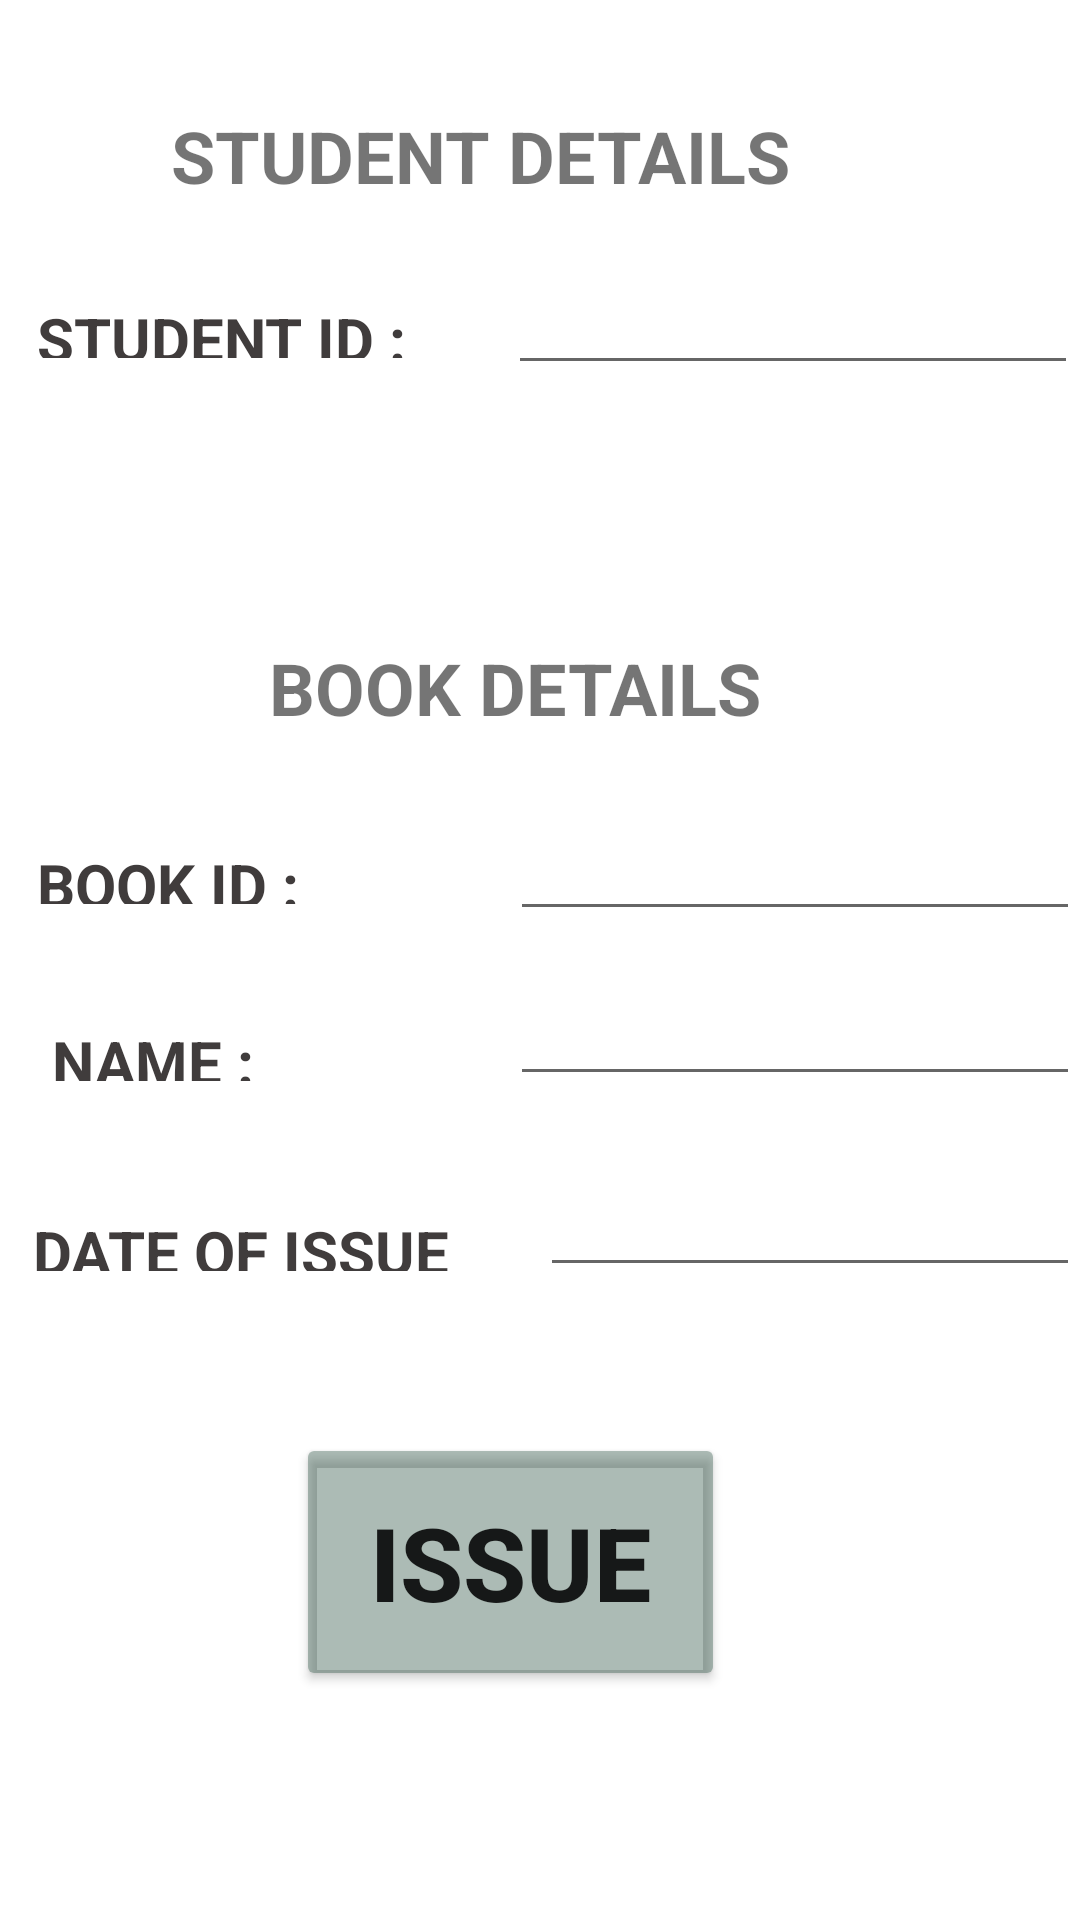

Layout XML and referenced resources for this Android screen:
<!-- AndroidManifest.xml: application theme Theme.CollageLibrary -->
<!-- res/layout/book_issue.xml -->
<?xml version="1.0" encoding="utf-8"?>
<androidx.constraintlayout.widget.ConstraintLayout xmlns:android="http://schemas.android.com/apk/res/android"
    xmlns:app="http://schemas.android.com/apk/res-auto"
    xmlns:tools="http://schemas.android.com/tools"
    android:layout_width="match_parent"
    android:layout_height="match_parent"
    android:background="@drawable/background"
    tools:context=".book_issue">

    <EditText
        android:id="@+id/editTextTextPersonName11"
        android:layout_width="190dp"
        android:layout_height="wrap_content"
        android:ems="10"
        android:inputType="textPersonName"
        android:textSize="16sp"
        app:layout_constraintBottom_toBottomOf="parent"
        app:layout_constraintEnd_toEndOf="parent"
        app:layout_constraintHorizontal_bias="1.0"
        app:layout_constraintStart_toEndOf="@+id/textView10"
        app:layout_constraintTop_toTopOf="parent"
        app:layout_constraintVertical_bias="0.452" />

    <TextView
        android:id="@+id/textView12"
        android:layout_width="150dp"
        android:layout_height="20dp"
        android:layout_marginTop="39dp"
        android:textColor="#FF403C3C"
        android:text="DATE OF ISSUE"
        android:textSize="20sp"
        android:textStyle="bold"
        app:layout_constraintBottom_toBottomOf="parent"
        app:layout_constraintEnd_toEndOf="parent"
        app:layout_constraintHorizontal_bias="0.053"
        app:layout_constraintStart_toStartOf="parent"
        app:layout_constraintTop_toBottomOf="@+id/textView10"
        app:layout_constraintVertical_bias="0.227" />

    <TextView
        android:id="@+id/textView11"
        android:layout_width="130dp"
        android:layout_height="20dp"
        android:layout_marginTop="39dp"
        android:textColor="#FF403C3C"
        android:text=" NAME :"
        android:textSize="20sp"
        android:textStyle="bold"
        app:layout_constraintBottom_toBottomOf="parent"
        app:layout_constraintEnd_toEndOf="parent"
        app:layout_constraintHorizontal_bias="0.053"
        app:layout_constraintStart_toStartOf="parent"
        app:layout_constraintTop_toBottomOf="@+id/textView10"
        app:layout_constraintVertical_bias="0.0" />

    <EditText
        android:id="@+id/editTextTextPersonName8"
        android:layout_width="190dp"
        android:layout_height="wrap_content"
        android:layout_marginBottom="528dp"
        android:ems="10"
        android:inputType="textPersonName"
        android:textSize="16sp"
        app:layout_constraintBottom_toBottomOf="parent"
        app:layout_constraintEnd_toEndOf="parent"
        app:layout_constraintHorizontal_bias="1.0"
        app:layout_constraintStart_toEndOf="@+id/textView3"
        app:layout_constraintTop_toBottomOf="@+id/editTextTextPersonName"
        app:layout_constraintVertical_bias="1.0" />

    <TextView
        android:id="@+id/textView10"
        android:layout_width="130dp"
        android:layout_height="20dp"
        android:text="BOOK ID :"
        android:textColor="#FF403C3C"
        android:textSize="20sp"
        android:textStyle="bold"
        app:layout_constraintBottom_toBottomOf="parent"
        app:layout_constraintEnd_toEndOf="parent"
        app:layout_constraintHorizontal_bias="0.053"
        app:layout_constraintStart_toStartOf="parent"
        app:layout_constraintTop_toTopOf="parent"
        app:layout_constraintVertical_bias="0.454" />

    <TextView
        android:id="@+id/textView9"
        android:layout_width="170dp"
        android:layout_height="30dp"
        android:text=" BOOK DETAILS"
        android:textSize="24sp"
        android:textStyle="bold"
        app:layout_constraintBottom_toBottomOf="parent"
        app:layout_constraintEnd_toEndOf="parent"
        app:layout_constraintHorizontal_bias="0.441"
        app:layout_constraintStart_toStartOf="parent"
        app:layout_constraintTop_toTopOf="parent"
        app:layout_constraintVertical_bias="0.349" />


    <TextView
        android:id="@+id/textView2"
        android:layout_width="130dp"
        android:layout_height="20dp"
        android:textColor="#FF403C3C"
        android:text="STUDENT ID :"
        android:textSize="20sp"
        android:textStyle="bold"
        app:layout_constraintBottom_toBottomOf="parent"
        app:layout_constraintEnd_toEndOf="parent"
        app:layout_constraintHorizontal_bias="0.053"
        app:layout_constraintStart_toStartOf="parent"
        app:layout_constraintTop_toTopOf="parent"
        app:layout_constraintVertical_bias="0.16" />

    <TextView
        android:id="@+id/textView6"
        android:layout_width="244dp"
        android:layout_height="37dp"
        android:text=" STUDENT DETAILS"
        android:textSize="24sp"
        android:textStyle="bold"
        app:layout_constraintBottom_toBottomOf="parent"
        app:layout_constraintEnd_toEndOf="parent"
        app:layout_constraintHorizontal_bias="0.441"
        app:layout_constraintStart_toStartOf="parent"
        app:layout_constraintTop_toTopOf="parent"
        app:layout_constraintVertical_bias="0.059" />


    <Button
        android:id="@+id/button"
        android:layout_width="143dp"
        android:layout_height="86dp"
        android:text="ISSUE"
        android:textSize="34sp"
        android:textStyle="bold"
        app:backgroundTint="#66305546"
        app:layout_constraintBottom_toBottomOf="parent"
        app:layout_constraintEnd_toEndOf="parent"
        app:layout_constraintHorizontal_bias="0.455"
        app:layout_constraintStart_toStartOf="parent"
        app:layout_constraintTop_toTopOf="parent"
        app:layout_constraintVertical_bias="0.862" />

    <EditText
        android:id="@+id/editTextTextPersonName"
        android:layout_width="190dp"
        android:layout_height="wrap_content"
        android:ems="10"
        android:inputType="textPersonName"
        android:textSize="16sp"
        app:layout_constraintBottom_toBottomOf="parent"
        app:layout_constraintEnd_toEndOf="parent"
        app:layout_constraintHorizontal_bias="0.973"
        app:layout_constraintStart_toEndOf="@+id/textView2"
        app:layout_constraintTop_toTopOf="parent"
        app:layout_constraintVertical_bias="0.149" />

    <TextView
        android:id="@+id/textView3"
        android:layout_width="130dp"
        android:layout_height="20dp"
        android:layout_marginBottom="540dp"
        android:textColor="#FF403C3C"
        android:text=" NAME :"
        android:textSize="20sp"
        android:textStyle="bold"
        app:layout_constraintBottom_toBottomOf="parent"
        app:layout_constraintEnd_toEndOf="parent"
        app:layout_constraintHorizontal_bias="0.056"
        app:layout_constraintStart_toStartOf="parent"
        app:layout_constraintTop_toBottomOf="@+id/textView2"
        app:layout_constraintVertical_bias="1.0" />

    <EditText
        android:id="@+id/editTextTextPersonName2"
        android:layout_width="190dp"
        android:layout_height="wrap_content"
        android:ems="10"
        android:inputType="textPersonName"
        android:textSize="16sp"
        app:layout_constraintBottom_toBottomOf="parent"
        app:layout_constraintEnd_toEndOf="parent"
        app:layout_constraintHorizontal_bias="1.0"
        app:layout_constraintStart_toEndOf="@+id/textView11"
        app:layout_constraintTop_toBottomOf="@+id/editTextTextPersonName11"
        app:layout_constraintVertical_bias="0.056" />

    <EditText
        android:id="@+id/editTextTextPersonName9"
        android:layout_width="180dp"
        android:layout_height="wrap_content"
        android:ems="10"
        android:inputType="textPersonName"
        android:textSize="16sp"
        app:layout_constraintBottom_toBottomOf="parent"
        app:layout_constraintEnd_toEndOf="parent"
        app:layout_constraintHorizontal_bias="1.0"
        app:layout_constraintStart_toEndOf="@+id/textView12"
        app:layout_constraintTop_toBottomOf="@+id/editTextTextPersonName2"
        app:layout_constraintVertical_bias="0.106" />

</androidx.constraintlayout.widget.ConstraintLayout>
<!-- resources referenced by this layout -->
<resources>
  <style name="Theme.CollageLibrary" parent="Theme.MaterialComponents.DayNight.DarkActionBar">
          
          <item name="colorPrimary">@color/purple_500</item>
          <item name="colorPrimaryVariant">@color/purple_700</item>
          <item name="colorOnPrimary">@color/white</item>
          
          <item name="colorSecondary">@color/teal_200</item>
          <item name="colorSecondaryVariant">@color/teal_700</item>
          <item name="colorOnSecondary">@color/black</item>
          
          <item name="android:statusBarColor" tools:targetApi="l">?attr/colorPrimaryVariant</item>
          
      </style>
  <!-- not gathered from this repository: default colours our renderer supplied (Android Studio template values) -->
  <color name="purple_500">#FF6200EE</color>
  <color name="purple_700">#FF3700B3</color>
  <color name="teal_200">#FF03DAC5</color>
  <color name="teal_700">#FF018786</color>
  <color name="black">#FF000000</color>
  <color name="white">#FFFFFFFF</color>
</resources>
